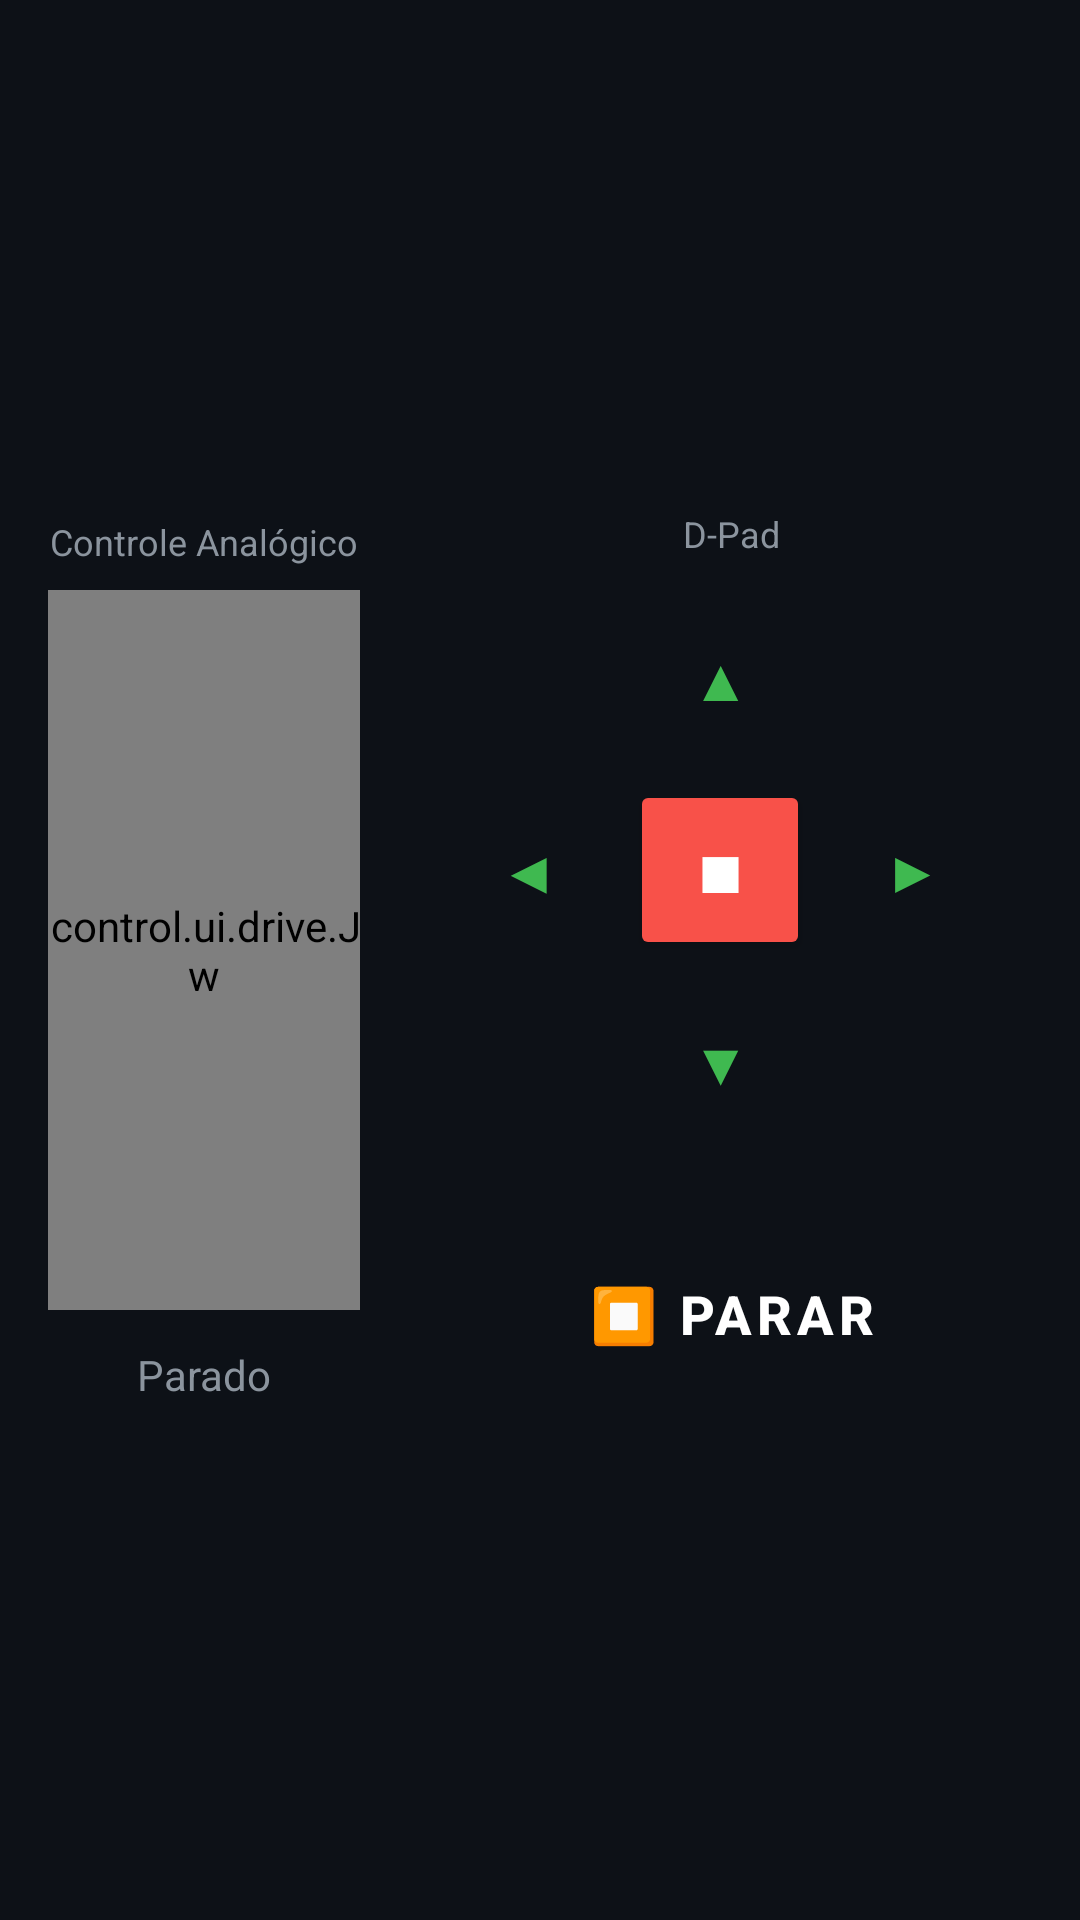

Layout XML and referenced resources for this Android screen:
<!-- AndroidManifest.xml: application theme Theme.RoverControl -->
<!-- res/layout/fragment_drive.xml -->
<?xml version="1.0" encoding="utf-8"?>
<FrameLayout
    xmlns:android="http://schemas.android.com/apk/res/android"
    android:layout_width="match_parent"
    android:layout_height="match_parent"
    android:background="@color/colorBackground">

    
    <LinearLayout
        android:id="@+id/content_layout"
        android:layout_width="match_parent"
        android:layout_height="match_parent"
        android:orientation="horizontal"
        android:padding="16dp">

        
        <LinearLayout
            android:layout_width="0dp"
            android:layout_height="match_parent"
            android:layout_weight="1"
            android:orientation="vertical"
            android:gravity="center">

            <TextView
                android:layout_width="wrap_content"
                android:layout_height="wrap_content"
                android:text="Controle Analógico"
                android:textColor="@color/colorOnSurfaceVariant"
                android:textSize="12sp"
                android:layout_marginBottom="8dp" />

            <com.rover.control.ui.drive.JoystickView
                android:id="@+id/joystick"
                android:layout_width="240dp"
                android:layout_height="240dp" />

            
            <TextView
                android:id="@+id/tv_direction"
                android:layout_width="wrap_content"
                android:layout_height="wrap_content"
                android:text="Parado"
                android:textColor="@color/colorOnSurfaceVariant"
                android:textSize="14sp"
                android:layout_marginTop="12dp" />

        </LinearLayout>

        
        <LinearLayout
            android:layout_width="wrap_content"
            android:layout_height="match_parent"
            android:orientation="vertical"
            android:gravity="center"
            android:layout_marginStart="24dp">

            <TextView
                android:layout_width="wrap_content"
                android:layout_height="wrap_content"
                android:text="D-Pad"
                android:textColor="@color/colorOnSurfaceVariant"
                android:textSize="12sp"
                android:layout_marginBottom="8dp" />

            
            <GridLayout
                android:layout_width="200dp"
                android:layout_height="200dp"
                android:columnCount="3"
                android:rowCount="3">

                <View android:layout_width="60dp" android:layout_height="60dp" />

                <Button
                    android:id="@+id/btn_up"
                    android:layout_width="60dp"
                    android:layout_height="60dp"
                    android:text="▲"
                    style="@style/DpadButton" />

                <View android:layout_width="60dp" android:layout_height="60dp" />

                <Button
                    android:id="@+id/btn_left"
                    android:layout_width="60dp"
                    android:layout_height="60dp"
                    android:text="◀"
                    style="@style/DpadButton" />

                <Button
                    android:id="@+id/btn_stop"
                    android:layout_width="60dp"
                    android:layout_height="60dp"
                    android:text="■"
                    android:backgroundTint="@color/colorError"
                    android:textColor="@android:color/white"
                    android:textSize="20sp"
                    android:layout_margin="2dp" />

                <Button
                    android:id="@+id/btn_right"
                    android:layout_width="60dp"
                    android:layout_height="60dp"
                    android:text="▶"
                    style="@style/DpadButton" />

                <View android:layout_width="60dp" android:layout_height="60dp" />

                <Button
                    android:id="@+id/btn_down"
                    android:layout_width="60dp"
                    android:layout_height="60dp"
                    android:text="▼"
                    style="@style/DpadButton" />

                <View android:layout_width="60dp" android:layout_height="60dp" />

            </GridLayout>

            
            <Button
                android:id="@+id/btn_emergency_stop"
                style="@style/EmergencyStopButton"
                android:text="⏹ PARAR" />

        </LinearLayout>

    </LinearLayout>

    
    <FrameLayout
        android:id="@+id/overlay_connection"
        android:layout_width="match_parent"
        android:layout_height="match_parent"
        android:background="@color/colorOverlay"
        android:visibility="gone">

        <LinearLayout
            android:layout_width="wrap_content"
            android:layout_height="wrap_content"
            android:layout_gravity="center"
            android:orientation="vertical"
            android:gravity="center"
            android:padding="32dp">

            <ImageView
                android:layout_width="64dp"
                android:layout_height="64dp"
                android:src="@drawable/ic_bt_disconnected"
                android:layout_marginBottom="16dp"
                android:alpha="0.7" />

            <TextView
                android:layout_width="wrap_content"
                android:layout_height="wrap_content"
                android:text="Desconectado"
                android:textColor="@color/colorOnBackground"
                android:textSize="20sp"
                android:textStyle="bold"
                android:layout_marginBottom="8dp" />

            <TextView
                android:layout_width="wrap_content"
                android:layout_height="wrap_content"
                android:text="Conecte-se ao Rover para controlar"
                android:textColor="@color/colorOnSurfaceVariant"
                android:textSize="14sp"
                android:layout_marginBottom="24dp" />

            <Button
                android:id="@+id/btn_connect_overlay"
                style="@style/PrimaryButton"
                android:layout_width="200dp"
                android:text="Conectar" />

        </LinearLayout>

    </FrameLayout>

</FrameLayout>
<!-- resources referenced by this layout -->
<resources>
  <color name="colorBackground">#0D1117</color>
  <color name="colorError">#F85149</color>
  <color name="colorOnBackground">#C9D1D9</color>
  <color name="colorOnSurfaceVariant">#8B949E</color>
  <color name="colorOverlay">#800D1117</color>
  <!-- drawable ic_bt_disconnected (drawable) -->
  <?xml version="1.0" encoding="utf-8"?>
  <vector xmlns:android="http://schemas.android.com/apk/res/android"
      android:width="24dp" android:height="24dp"
      android:viewportWidth="24" android:viewportHeight="24">
      <path android:fillColor="#757575"
          android:pathData="M17.71,7.71L12,2h-1v7.59L6.41,5 5,6.41l5.59,5.59L5,17.59 6.41,19 11,14.41V22h1l5.71-5.71-4.3-4.29 4.3-4.29zM13,5.83l1.88,1.88L13,9.59V5.83zM14.88,16.29 13,18.17v-3.76l1.88,1.88z" />
  </vector>
  <style name="DpadButton" parent="Widget.MaterialComponents.Button.OutlinedButton">
          <item name="android:layout_width">60dp</item>
          <item name="android:layout_height">60dp</item>
          <item name="android:backgroundTint">@color/colorSurfaceVariant</item>
          <item name="android:textColor">@color/colorPrimary</item>
          <item name="android:textSize">20sp</item>
          <item name="android:layout_margin">2dp</item>
          <item name="cornerRadius">12dp</item>
          <item name="strokeColor">@color/colorSurfaceVariant</item>
          <item name="strokeWidth">1dp</item>
      </style>
  <style name="EmergencyStopButton" parent="Widget.MaterialComponents.Button">
          <item name="android:layout_width">match_parent</item>
          <item name="android:layout_height">64dp</item>
          <item name="android:layout_marginTop">12dp</item>
          <item name="backgroundTint">@color/colorError</item>
          <item name="android:textColor">@color/colorOnError</item>
          <item name="android:textSize">18sp</item>
          <item name="android:textStyle">bold</item>
          <item name="cornerRadius">12dp</item>
      </style>
  <style name="PrimaryButton" parent="Widget.MaterialComponents.Button">
          <item name="android:layout_width">0dp</item>
          <item name="android:layout_height">48dp</item>
          <item name="android:layout_margin">4dp</item>
          <item name="backgroundTint">@color/colorPrimary</item>
          <item name="android:textColor">@color/colorOnPrimary</item>
          <item name="cornerRadius">24dp</item>
      </style>
  <style name="Theme.RoverControl" parent="Theme.MaterialComponents.DayNight.NoActionBar">
          <item name="colorPrimary">@color/colorPrimary</item>
          <item name="colorPrimaryVariant">@color/colorPrimaryVariant</item>
          <item name="colorOnPrimary">@color/colorOnPrimary</item>
          <item name="colorSecondary">@color/colorSecondary</item>
          <item name="colorSecondaryVariant">@color/colorSecondaryVariant</item>
          <item name="colorOnSecondary">@color/colorOnSecondary</item>
          <item name="android:colorBackground">@color/colorBackground</item>
          <item name="android:windowBackground">@color/colorBackground</item>
          <item name="colorSurface">@color/colorSurface</item>
          <item name="colorOnSurface">@color/colorOnSurface</item>
          <item name="colorError">@color/colorError</item>
          <item name="colorOnError">@color/colorOnError</item>
          <item name="colorSurfaceVariant">@color/colorSurfaceVariant</item>
          <item name="colorOnSurfaceVariant">@color/colorOnSurfaceVariant</item>
      </style>
  <color name="colorSurfaceVariant">#21262D</color>
  <color name="colorPrimary">#3FB950</color>
  <color name="colorOnError">#FFFFFF</color>
  <color name="colorOnPrimary">#FFFFFF</color>
  <color name="colorPrimaryVariant">#238636</color>
  <color name="colorSecondary">#58A6FF</color>
  <color name="colorSecondaryVariant">#1F6FEB</color>
  <color name="colorOnSecondary">#FFFFFF</color>
  <color name="colorSurface">#161B22</color>
  <color name="colorOnSurface">#C9D1D9</color>
</resources>
